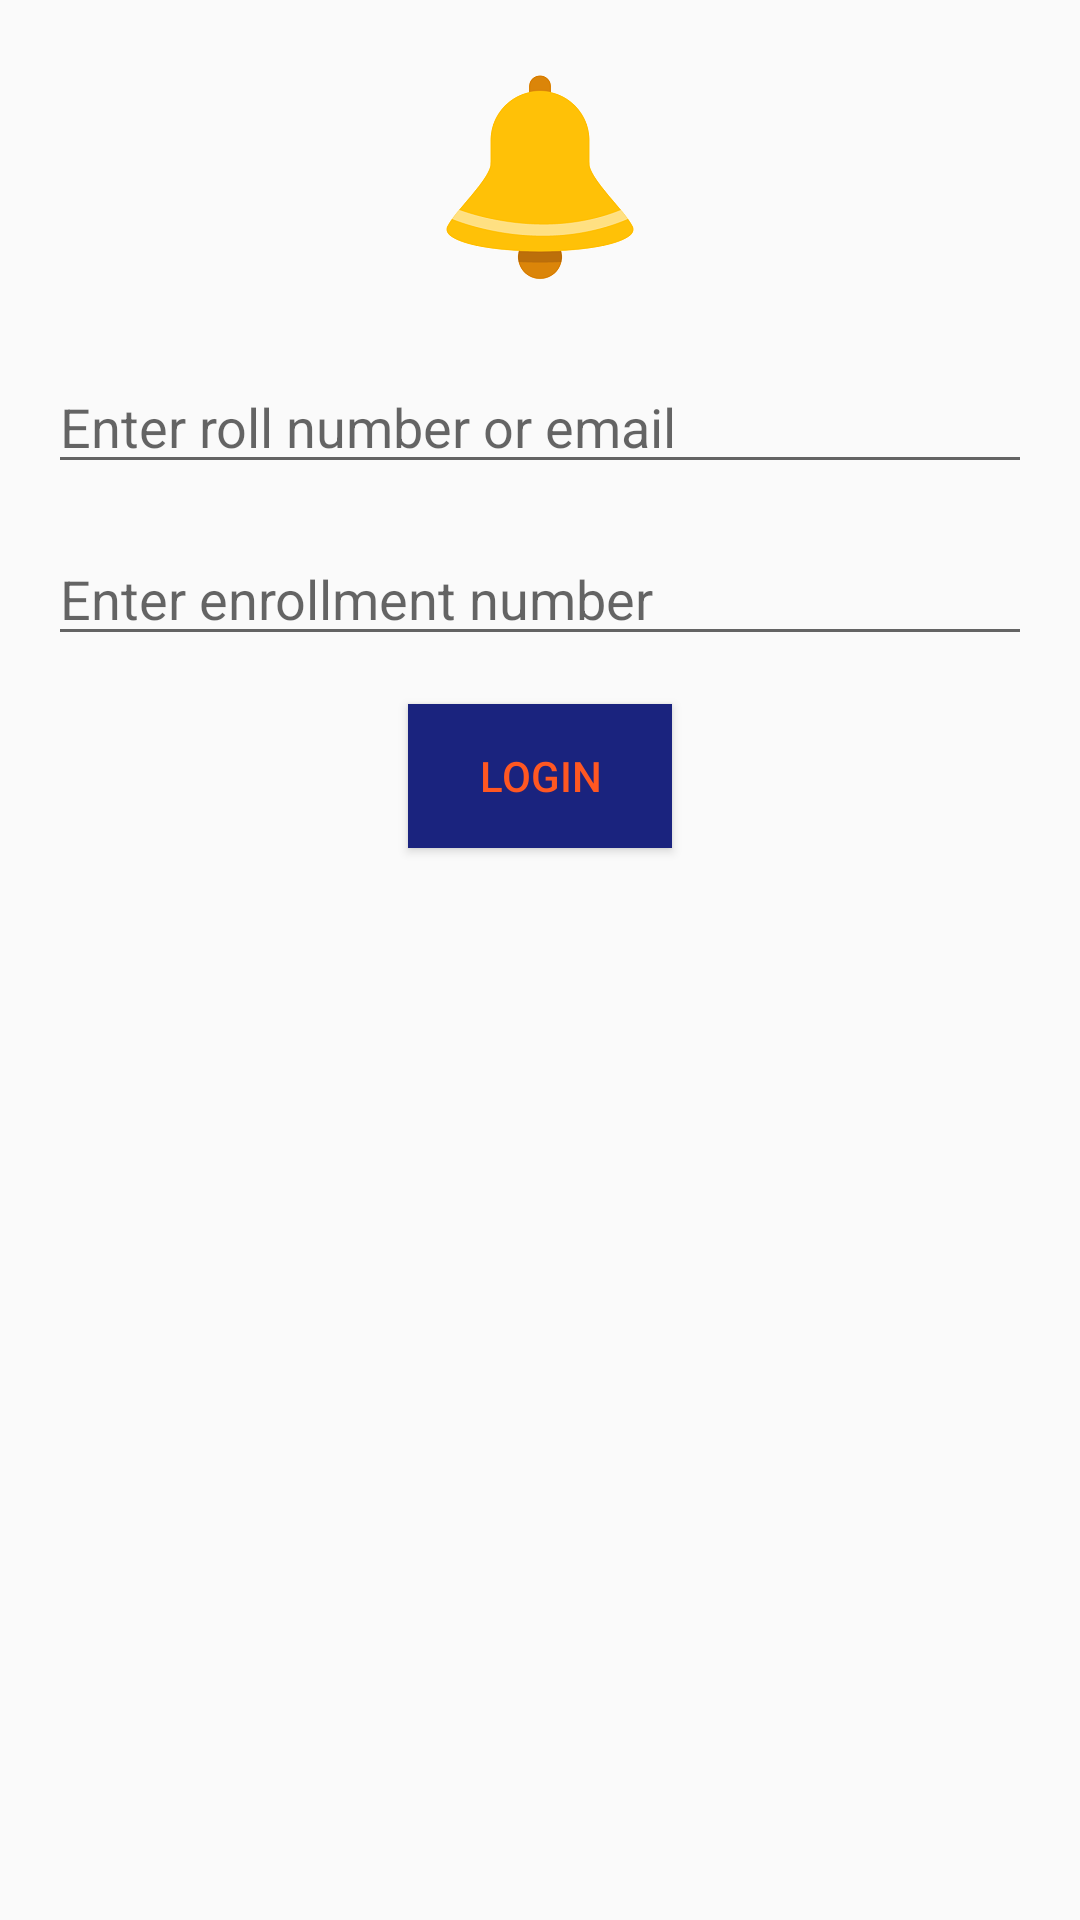

Android layout source for this screen:
<!-- AndroidManifest.xml: application theme AppTheme -->
<!-- res/layout/fragment_complain.xml -->
<LinearLayout xmlns:android="http://schemas.android.com/apk/res/android"
    xmlns:tools="http://schemas.android.com/tools"
    android:layout_width="match_parent"
    android:orientation="vertical"
    android:layout_height="match_parent"
    android:paddingBottom="@dimen/activity_vertical_margin"
    android:paddingLeft="@dimen/activity_horizontal_margin"
    android:paddingRight="@dimen/activity_horizontal_margin"
    android:paddingTop="@dimen/activity_vertical_margin"
    tools:context="com.example.shashikant.bhuconnect.Complain$PlaceholderFragment">


    <ImageView
        android:id="@+id/personType"
        android:layout_width="wrap_content"
        android:layout_height="wrap_content"
        android:src="@drawable/notifications"
        android:layout_gravity="center"
        android:layout_marginBottom="16dp"/>
    <EditText
        android:id="@+id/uniqueIdOrEmail"
        android:layout_width="match_parent"
        android:layout_height="wrap_content"
        android:hint="@string/roll_number"
        android:layout_gravity="center"/>
    <EditText
        android:id="@+id/uniqueId"
        android:layout_marginTop="16dp"
        android:layout_width="match_parent"
        android:layout_height="wrap_content"
        android:hint="@string/enrollment_number"/>
    <Button
        android:id="@+id/login_button"
        android:layout_marginTop="16dp"
        android:layout_width="wrap_content"
        android:layout_height="wrap_content"
        android:layout_gravity="center"
        android:background="@color/headingColor"
        android:textColor="@color/textcolorContent"
        android:text="Login"/>

</LinearLayout>
<!-- resources referenced by this layout -->
<resources>
  <color name="headingColor">#1a237e</color>
  <color name="textcolorContent">#ff5722</color>
  <dimen name="activity_horizontal_margin">16dp</dimen>
  <dimen name="activity_vertical_margin">16dp</dimen>
  <!-- drawable notifications: png bitmap (drawable-hdpi, 3120 bytes) -->
  <string name="enrollment_number">Enter enrollment number </string>
  <string name="roll_number">Enter roll number or email</string>
  <style name="AppTheme" parent="Base.Theme.AppCompat.Light.DarkActionBar">
          
          <item name="colorPrimary">@color/colorPrimary</item>
          <item name="colorPrimaryDark">@color/colorPrimaryDark</item>
          <item name="colorAccent">@color/colorAccent</item>
      </style>
  <color name="colorPrimary">#3F51B5</color>
  <color name="colorPrimaryDark">#303F9F</color>
  <color name="colorAccent">#FF4081</color>
</resources>
